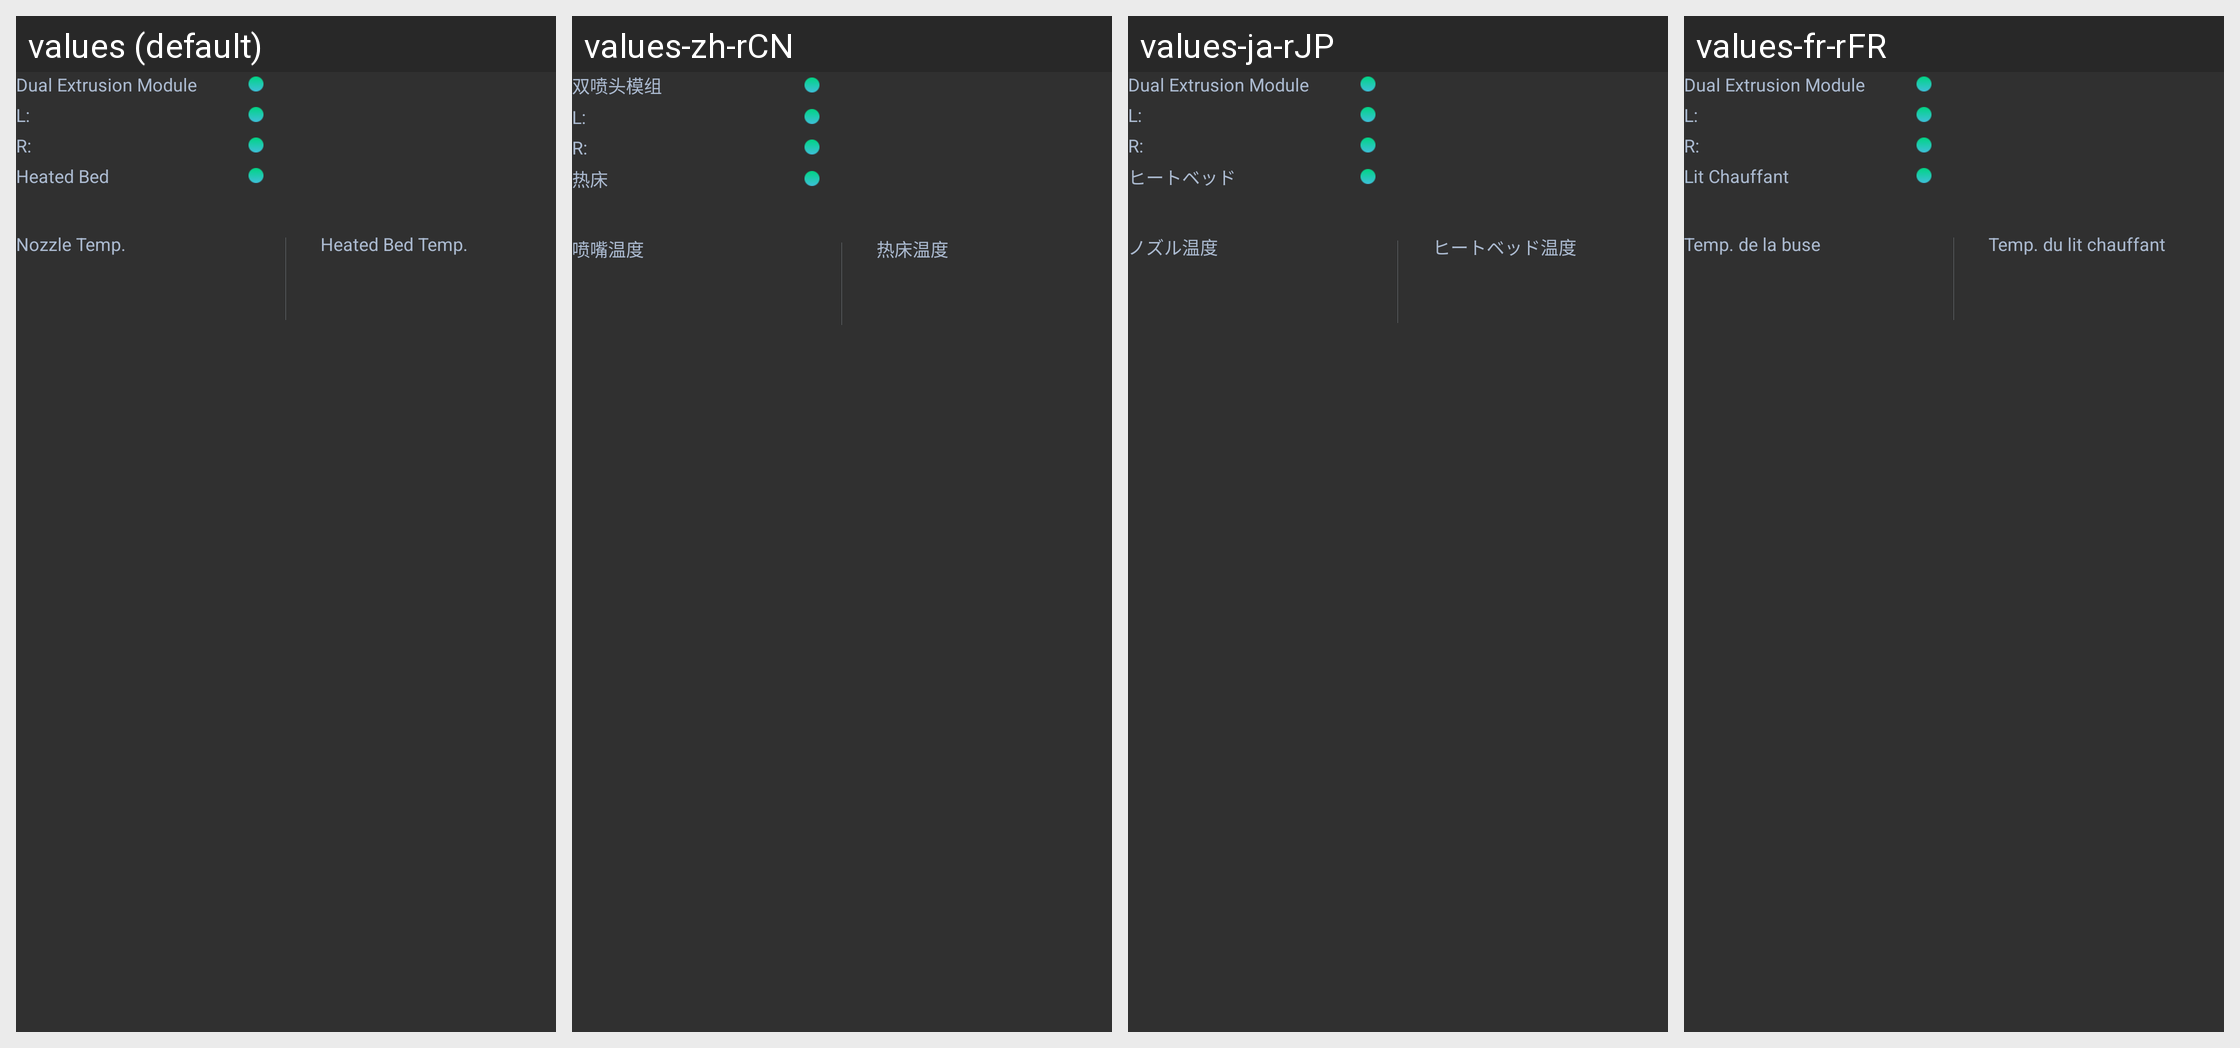

Strings drawn on this Android screen and how each of the app's shown locales translates them:
Android screen res/layout/view_home_3dp_dual_status.xml rendered under 4 locales, left to right: values (default), values-zh-rCN, values-ja-rJP, values-fr-rFR. Device: Nexus 5 (rendered at 1080×1920; each locale shown at half size, 540×960, under a caption strip naming it); theme AppTheme.
Other locales in the repository, not shown: values-de-rDE, values-es-rES, values-pl-rPL.
Strings drawn on this screen, with the default value and each locale's value (text and hints the layout hard-codes, and strings that could not be matched under every locale, appear in the picture but are not listed):

all_dual_extrusion_module
  values: Dual Extrusion Module
  values-zh-rCN: 双喷头模组
  values-ja-rJP: Dual Extrusion Module  [not translated; the default value is used]
  values-fr-rFR: Dual Extrusion Module  [not translated; the default value is used]

print_heated_bed
  values: Heated Bed
  values-zh-rCN: 热床
  values-ja-rJP: ヒートベッド
  values-fr-rFR: Lit Chauffant

print_nozzle_temp
  values: Nozzle Temp.
  values-zh-rCN: 喷嘴温度
  values-ja-rJP: ノズル温度
  values-fr-rFR: Temp. de la buse

print_heated_bed_temp
  values: Heated Bed Temp.
  values-zh-rCN: 热床温度
  values-ja-rJP: ヒートベッド温度
  values-fr-rFR: Temp. du lit chauffant
